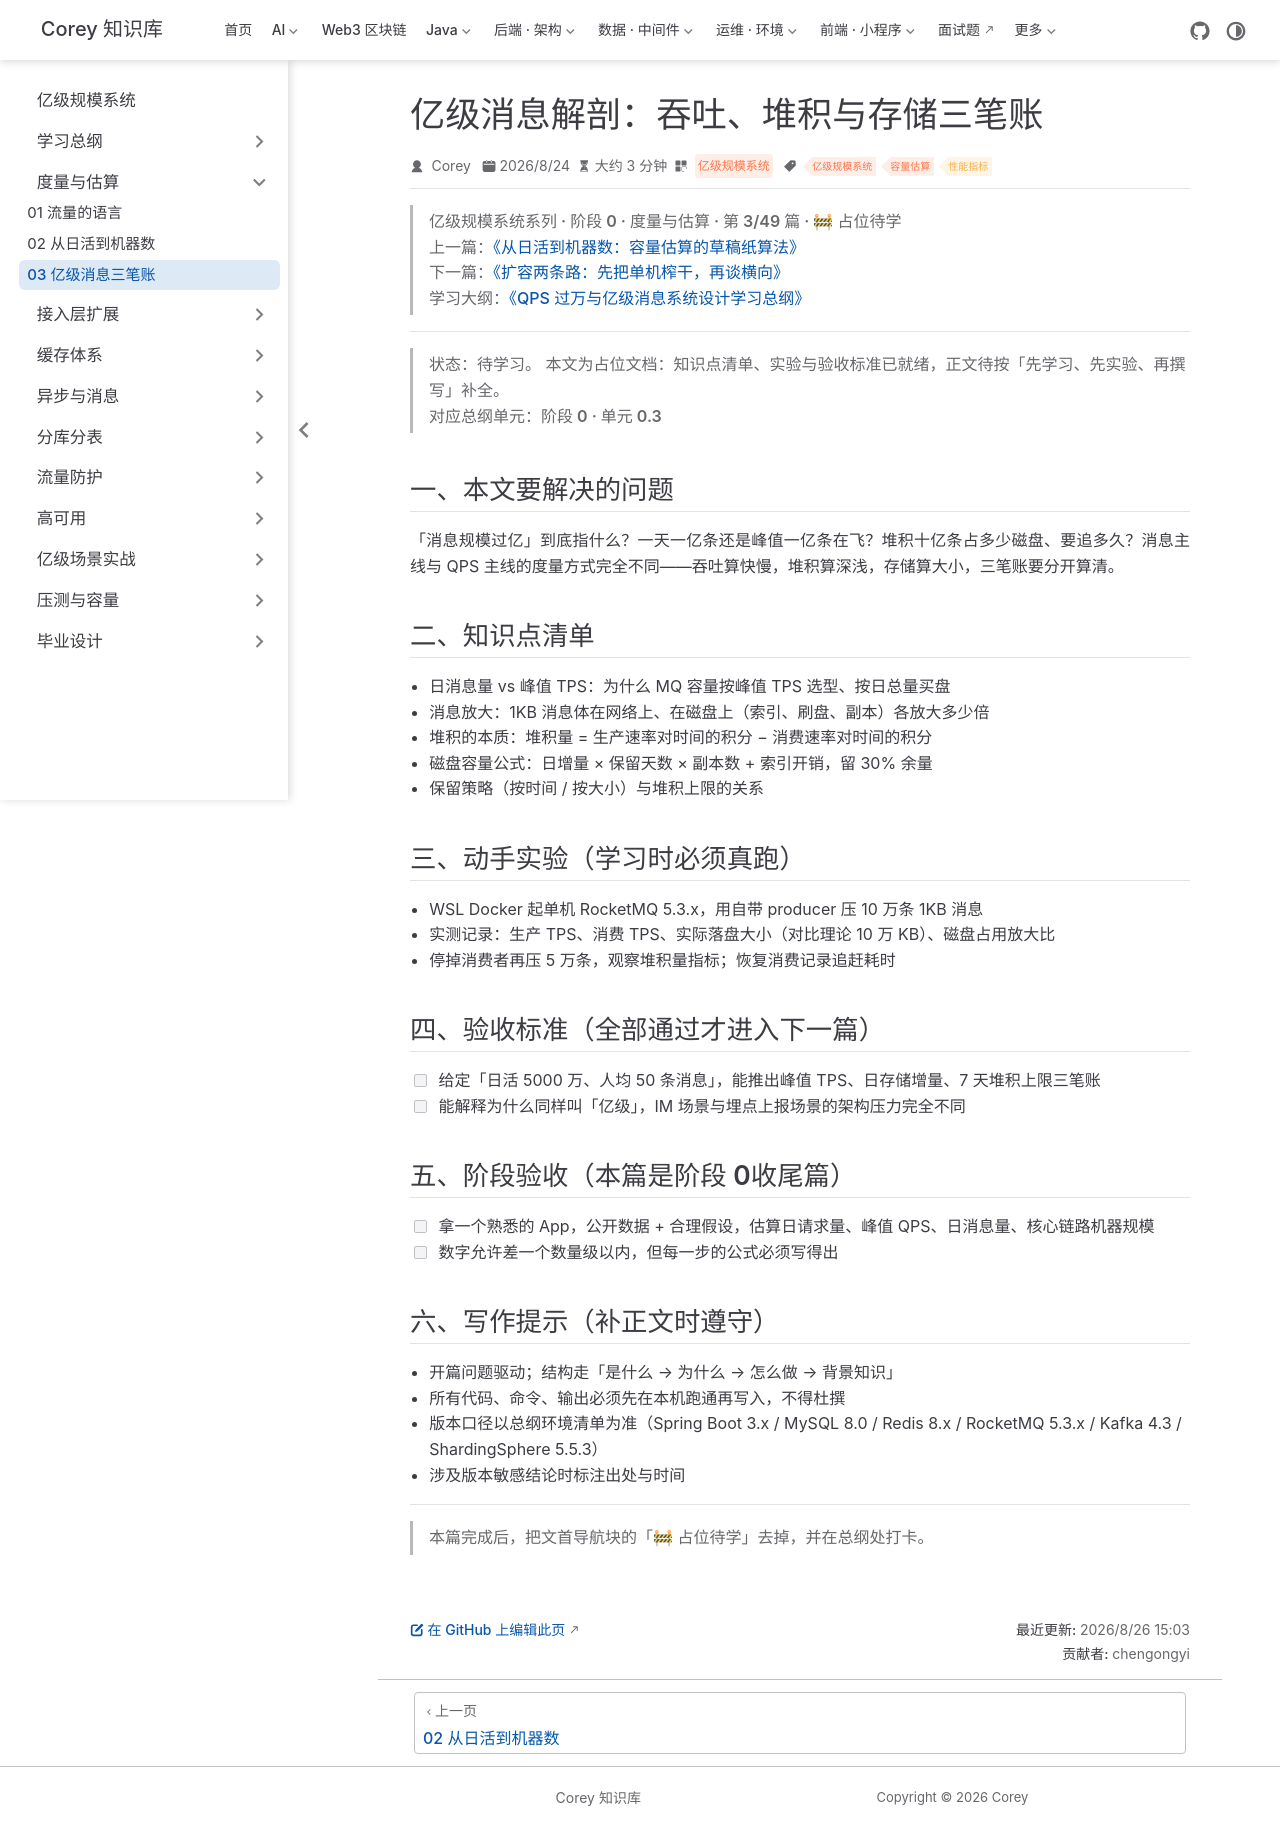

repository: code-corey/code-corey.github.io · page: 亿级规模系统/metrics/metrics-03-message-anatomy.html · generator: jekyll

---
title: "亿级消息解剖：吞吐、堆积与存储三笔账"
sidebarGroup: "度量与估算"
shortTitle: "03 亿级消息三笔账"
order: 3
date: 2026-08-24
category: "亿级规模系统"
tag:
  - "亿级规模系统"
  - "容量估算"
  - "性能指标"
description: "【占位待学】亿级消息解剖：吞吐、堆积与存储三笔账——对应总纲阶段 0 · 单元 0.3。学完本篇应能：给定「日活 5000 万、人均 50 条消息」，能推出峰值 TPS、日存储增量、7 天堆积上限三笔账"
---

> **亿级规模系统系列 · 阶段 0 · 度量与估算 · 第 3/49 篇 · 🚧 占位待学**
> 上一篇：[《从日活到机器数：容量估算的草稿纸算法》](/亿级规模系统/metrics/metrics-02-capacity-estimation)
> 下一篇：[《扩容两条路：先把单机榨干，再谈横向》](/亿级规模系统/access/access-01-scale-up-out)
> 学习大纲：[《QPS 过万与亿级消息系统设计学习总纲》](/亿级规模系统/roadmap/scale-00-roadmap)

---

> **状态：待学习。** 本文为占位文档：知识点清单、实验与验收标准已就绪，正文待按「先学习、先实验、再撰写」补全。
> 对应总纲单元：**阶段 0 · 单元 0.3**

## 一、本文要解决的问题

「消息规模过亿」到底指什么？一天一亿条还是峰值一亿条在飞？堆积十亿条占多少磁盘、要追多久？消息主线与 QPS 主线的度量方式完全不同——吞吐算快慢，堆积算深浅，存储算大小，三笔账要分开算清。

## 二、知识点清单

- 日消息量 vs 峰值 TPS：为什么 MQ 容量按峰值 TPS 选型、按日总量买盘
- 消息放大：1KB 消息体在网络上、在磁盘上（索引、刷盘、副本）各放大多少倍
- 堆积的本质：堆积量 = 生产速率对时间的积分 − 消费速率对时间的积分
- 磁盘容量公式：日增量 × 保留天数 × 副本数 + 索引开销，留 30% 余量
- 保留策略（按时间 / 按大小）与堆积上限的关系

## 三、动手实验（学习时必须真跑）

- WSL Docker 起单机 RocketMQ 5.3.x，用自带 producer 压 10 万条 1KB 消息
- 实测记录：生产 TPS、消费 TPS、实际落盘大小（对比理论 10 万 KB）、磁盘占用放大比
- 停掉消费者再压 5 万条，观察堆积量指标；恢复消费记录追赶耗时

## 四、验收标准（全部通过才进入下一篇）

- [ ] 给定「日活 5000 万、人均 50 条消息」，能推出峰值 TPS、日存储增量、7 天堆积上限三笔账
- [ ] 能解释为什么同样叫「亿级」，IM 场景与埋点上报场景的架构压力完全不同

## 五、阶段验收（本篇是阶段 0收尾篇）

- [ ] 拿一个熟悉的 App，公开数据 + 合理假设，估算日请求量、峰值 QPS、日消息量、核心链路机器规模
- [ ] 数字允许差一个数量级以内，但每一步的公式必须写得出

## 六、写作提示（补正文时遵守）

- 开篇问题驱动；结构走「是什么 → 为什么 → 怎么做 → 背景知识」
- 所有代码、命令、输出必须先在本机跑通再写入，不得杜撰
- 版本口径以总纲环境清单为准（Spring Boot 3.x / MySQL 8.0 / Redis 8.x / RocketMQ 5.3.x / Kafka 4.3 / ShardingSphere 5.5.3）
- 涉及版本敏感结论时标注出处与时间

---

> 本篇完成后，把文首导航块的「🚧 占位待学」去掉，并在总纲处打卡。
